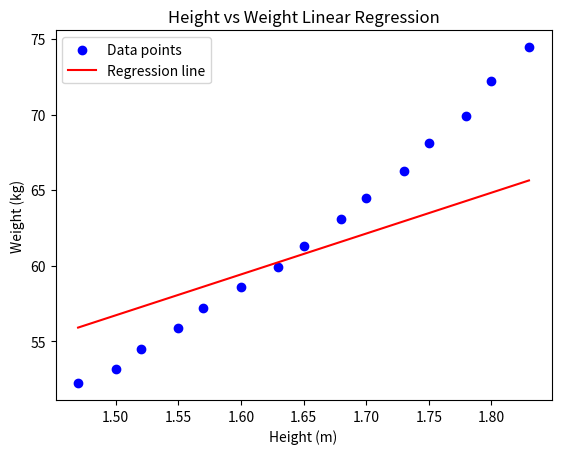

Python code for this plot:
import numpy as np
import matplotlib.pyplot as plt


class LinearRegression:
    def __init__(self, learning_rate=0.01, n_iterations=1000):
        if learning_rate <= 0:
            raise ValueError("Learning rate must be positive.")
        if n_iterations <= 0:
            raise ValueError("Number of iterations must be positive.")
        
        self.learning_rate = learning_rate
        self.n_iterations = n_iterations
        self.weights = None
        self.bias = None
    
    def MSE(self, y, y_pred):
        """Calculate Mean Squared Error."""
        return np.mean((y - y_pred) ** 2)
    
    def MAE(self, y, y_pred):
        """Calculate Mean Absolute Error."""
        return np.mean(np.abs(y - y_pred))
    
    def gradient_descent(self, X, y):
        """Perform gradient descent to learn weights."""
        n_samples, n_features = X.shape
        self.weights = np.zeros(n_features)
        self.bias = 0
        
        for _ in range(self.n_iterations):
            y_pred = np.dot(X, self.weights) + self.bias
            dw = (1 / n_samples) * np.dot(X.T, (y_pred - y))
            db = (1 / n_samples) * np.sum(y_pred - y)
            self.weights -= self.learning_rate * dw
            self.bias -= self.learning_rate * db
        
        return self.weights, self.bias
    
    def fit(self, X, y):
        """Fit the model to the data."""
        self.gradient_descent(X, y)

    def predict(self, X):
        """Make predictions using the learned weights."""
        return np.dot(X, self.weights) + self.bias
    

# Sample data
height = np.array([1.47, 1.50, 1.52, 1.55, 1.57, 1.60, 1.63, 1.65, 1.68, 1.70, 1.73, 1.75, 1.78, 1.80, 1.83])
weight = np.array([52.21, 53.12, 54.48, 55.84, 57.20, 58.57, 59.93, 61.29, 63.11, 64.47, 66.28, 68.10, 69.92, 72.19, 74.46])

X = height.reshape(-1, 1)
y = weight

# Create and fit the model
model = LinearRegression(learning_rate=0.001, n_iterations=1000)
model.fit(X, y)
predictions = model.predict(X)

# Print performance metrics
print("Mean Squared Error:", model.MSE(y, predictions))
print("Mean Absolute Error:", model.MAE(y, predictions))

# Plotting
plt.scatter(height, weight, color='blue', label='Data points')
plt.plot(X, predictions, color='red', label='Regression line')
plt.xlabel('Height (m)')
plt.ylabel('Weight (kg)')
plt.title('Height vs Weight Linear Regression')
plt.legend()
plt.show()